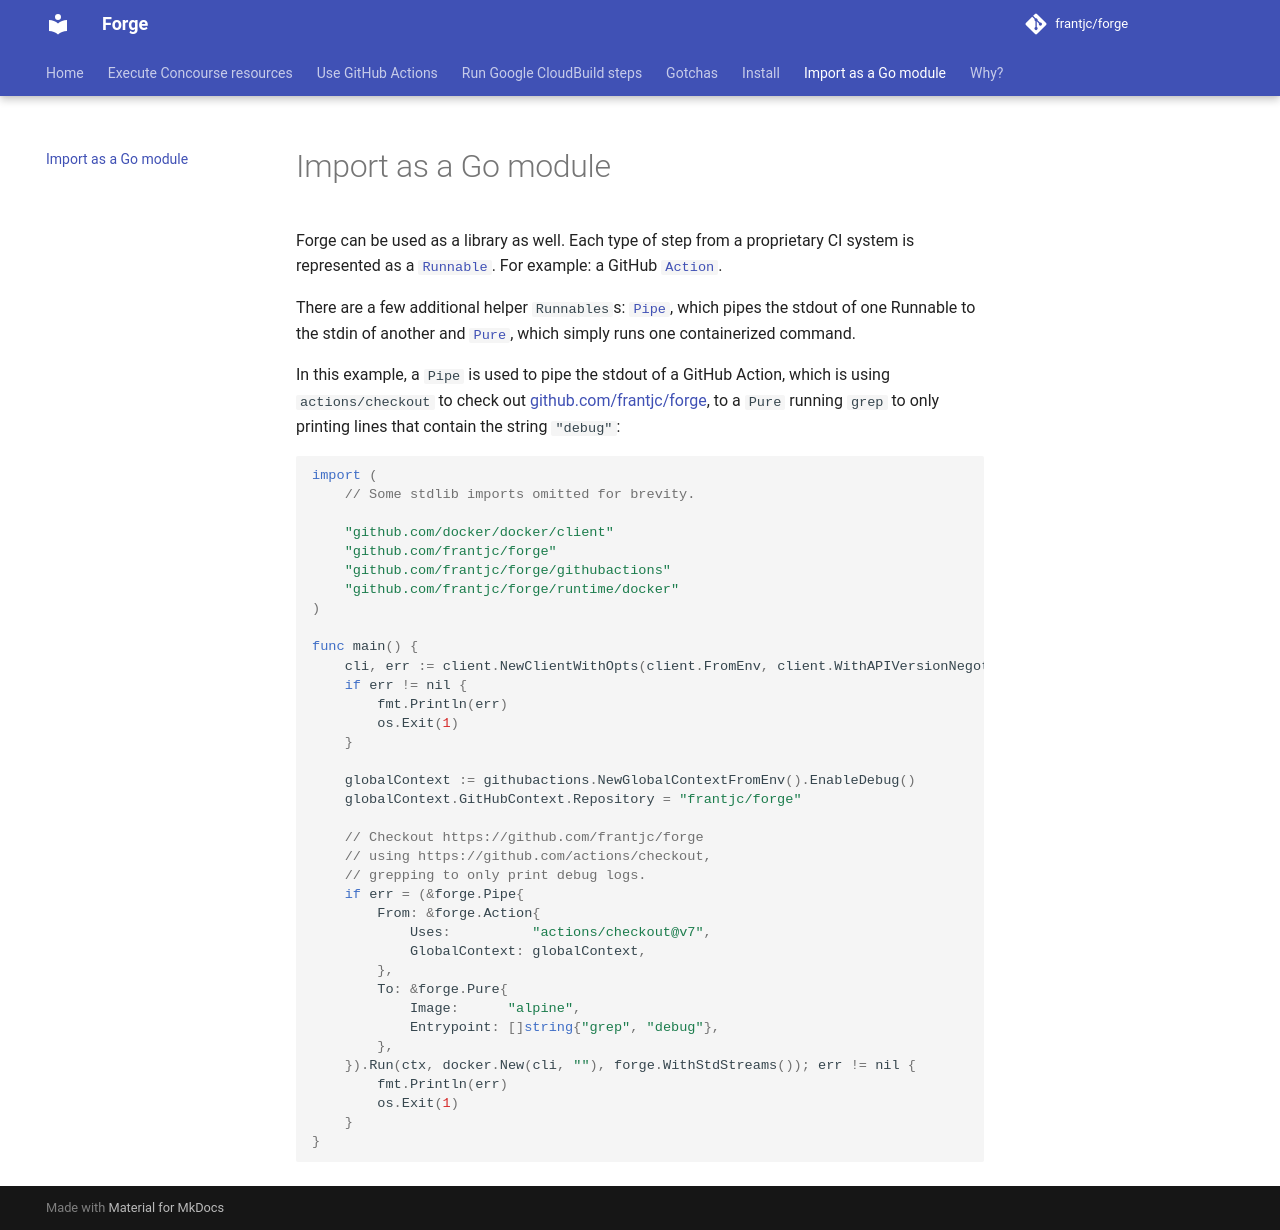

repository: frantjc/forge · page: module/index.html · generator: mkdocs

# Import as a Go module

Forge can be used as a library as well. Each type of step from a proprietary CI system is represented as a [`Runnable`](https://github.com/frantjc/forge/blob/main/runnable.go). For example: a GitHub [`Action`](https://github.com/frantjc/forge/blob/main/action.go).

There are a few additional helper `Runnables`s: [`Pipe`](https://github.com/frantjc/forge/blob/main/pipe.go), which pipes the stdout of one Runnable to the stdin of another and [`Pure`](https://github.com/frantjc/forge/blob/main/ore/pure.go), which simply runs one containerized command.

In this example, a `Pipe` is used to pipe the stdout of a GitHub Action, which is using `actions/checkout` to check out [github.com/frantjc/forge](https://github.com/frantjc/forge), to a `Pure` running `grep` to only printing lines that contain the string `"debug"`:

```go
import (
	// Some stdlib imports omitted for brevity.

	"github.com/docker/docker/client"
	"github.com/frantjc/forge"
	"github.com/frantjc/forge/githubactions"
	"github.com/frantjc/forge/runtime/docker"
)

func main() {
	cli, err := client.NewClientWithOpts(client.FromEnv, client.WithAPIVersionNegotiation())
	if err != nil {
		fmt.Println(err)
		os.Exit(1)
	}
	
	globalContext := githubactions.NewGlobalContextFromEnv().EnableDebug()
	globalContext.GitHubContext.Repository = "frantjc/forge"
	
	// Checkout https://github.com/frantjc/forge
	// using https://github.com/actions/checkout,
	// grepping to only print debug logs.
	if err = (&forge.Pipe{
		From: &forge.Action{
			Uses:          "actions/checkout@v7",
			GlobalContext: globalContext,
		},
		To: &forge.Pure{
			Image:      "alpine",
			Entrypoint: []string{"grep", "debug"},
		},
	}).Run(ctx, docker.New(cli, ""), forge.WithStdStreams()); err != nil {
		fmt.Println(err)
		os.Exit(1)
	}
}
```
